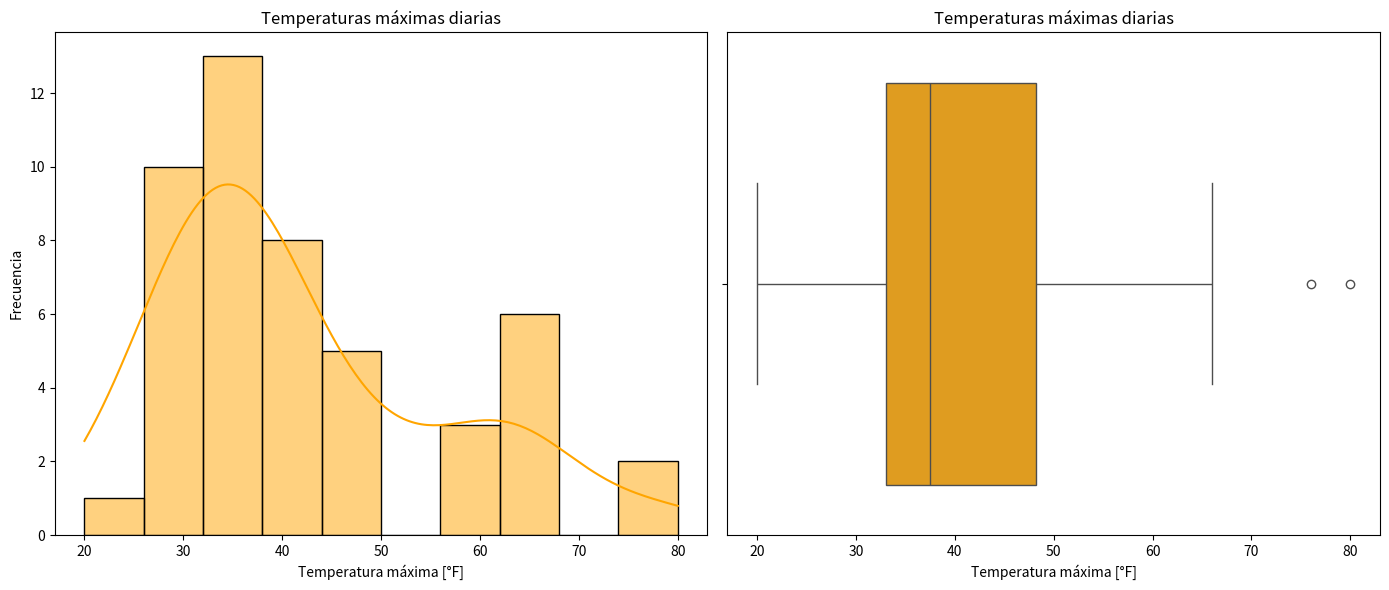

The script that saved this image:
import numpy as np
import matplotlib.pyplot as plt
import seaborn as sns

# Datos de temperatura máxima diaria en Fahrenheit
temperaturas = [
    36, 34, 39, 40, 36, 26, 34, 33, 20, 37, 38, 33, 39, 35, 31, 29, 26, 28, 30, 26,
    29, 29, 34, 39, 36, 33, 28, 33, 35, 40, 39, 39, 45, 47, 48, 61, 64, 64, 65, 47,
    62, 66, 56, 49, 56, 62, 76, 80
]

# Calcular estadísticas descriptivas
media_temp = np.mean(temperaturas)
mediana_temp = np.median(temperaturas)
moda_temp = np.bincount(temperaturas).argmax()
rango_temp = np.ptp(temperaturas)
varianza_temp = np.var(temperaturas)
desviacion_estandar_temp = np.std(temperaturas)

# Crear visualizaciones
plt.figure(figsize=(14, 6))

# Histograma
plt.subplot(1, 2, 1)
sns.histplot(temperaturas, kde=True, bins=10, color = 'orange')
plt.title('Temperaturas máximas diarias')
plt.xlabel('Temperatura máxima [°F]')
plt.ylabel('Frecuencia')

# Gráfico de caja
plt.subplot(1, 2, 2)
sns.boxplot(x=temperaturas, color='orange')
plt.title('Temperaturas máximas diarias')
plt.xlabel('Temperatura máxima [°F]')

# Mostrar gráficos
plt.tight_layout()
plt.show()

(media_temp, mediana_temp, moda_temp, rango_temp, varianza_temp, desviacion_estandar_temp)